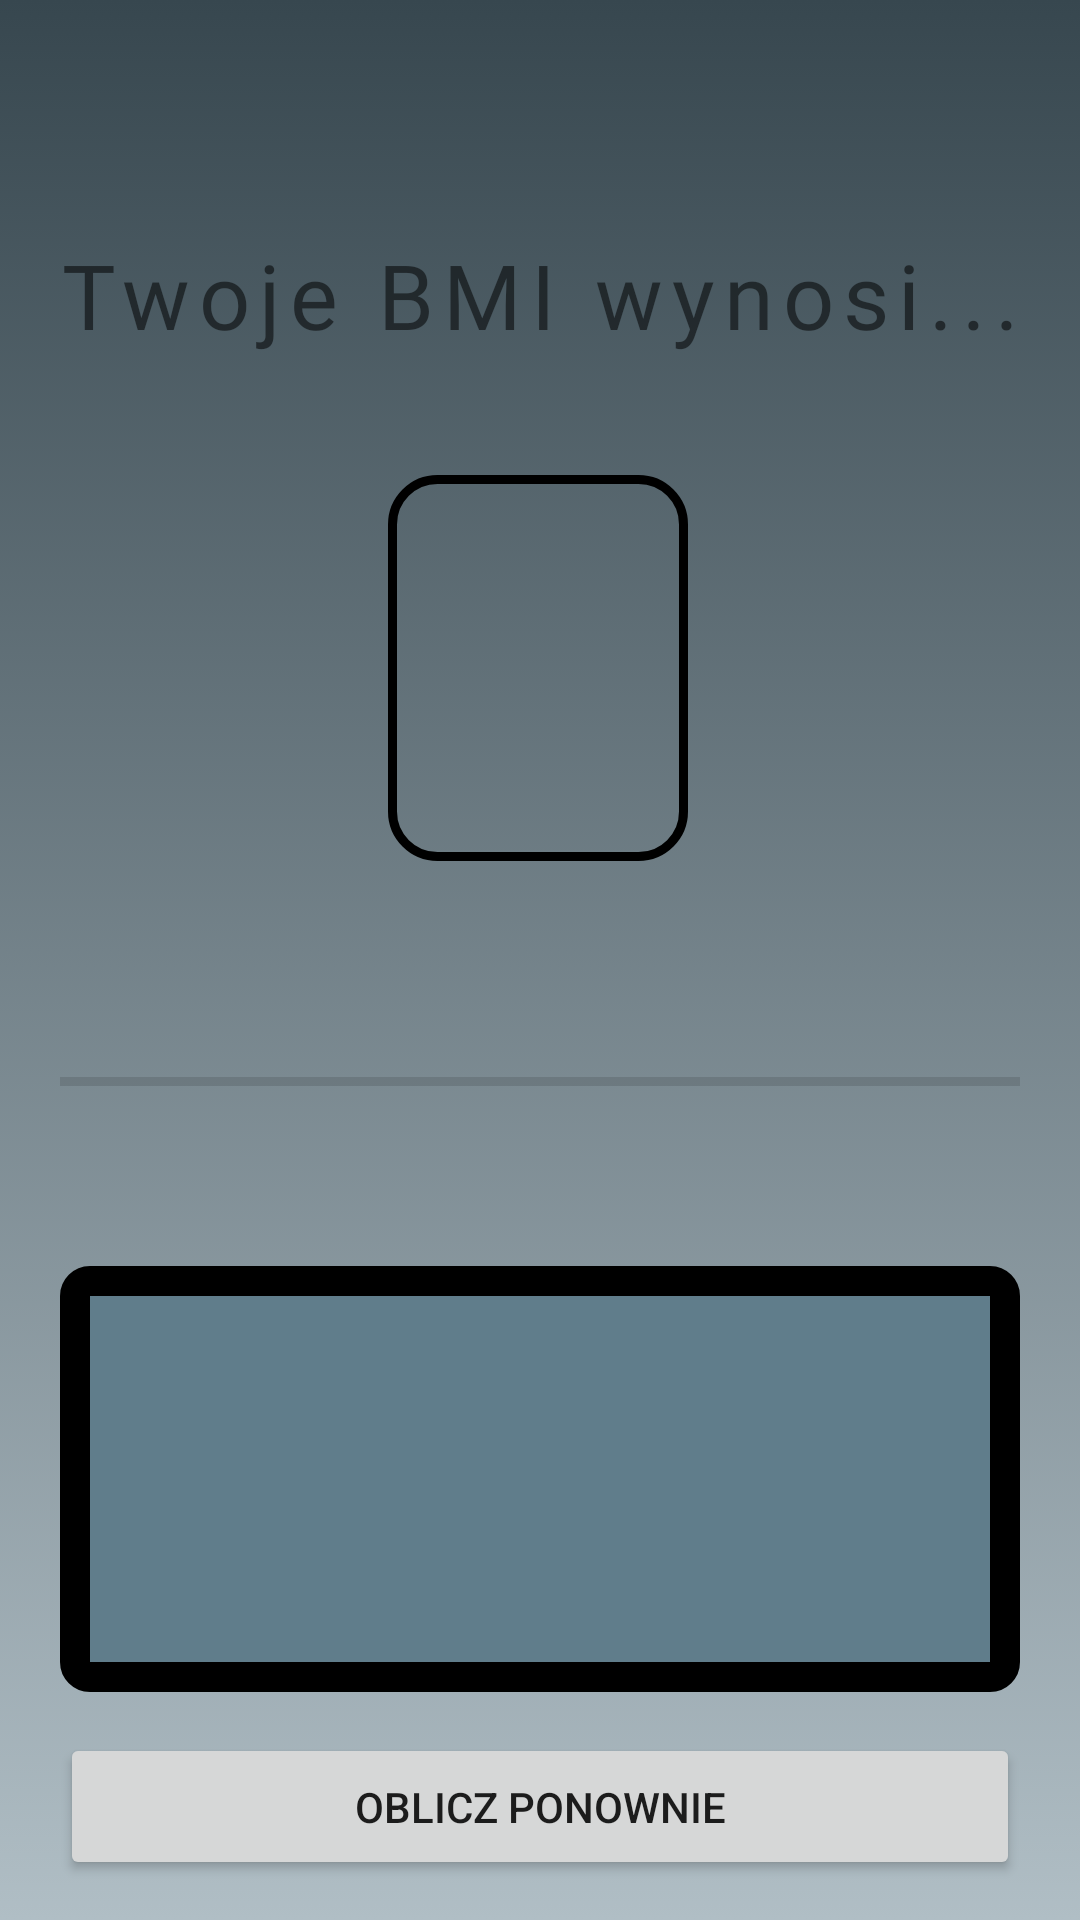

The Android layout XML behind this screen, and the referenced resources:
<!-- AndroidManifest.xml: application theme Theme.BMICalculator -->
<!-- res/layout/activity_result_land.xml -->
<?xml version="1.0" encoding="utf-8"?>
<androidx.constraintlayout.widget.ConstraintLayout xmlns:android="http://schemas.android.com/apk/res/android"
    xmlns:app="http://schemas.android.com/apk/res-auto"
    xmlns:tools="http://schemas.android.com/tools"
    android:id="@+id/resultConstraintLayout"
    android:layout_width="match_parent"
    android:layout_height="match_parent"
    android:background="@drawable/result_activity_background"
    tools:context=".ResultActivity">

    <TextView
        android:id="@+id/textView3"
        android:layout_width="match_parent"
        android:layout_height="wrap_content"
        android:layout_marginTop="68dp"
        android:fontFamily="@font/rajdhani_bold"
        android:letterSpacing="0.1"
        android:padding="10dp"
        android:text="@string/result_textBMI"
        android:textAlignment="center"
        android:textSize="30sp"
        app:layout_constraintEnd_toEndOf="parent"
        app:layout_constraintHorizontal_bias="0.0"
        app:layout_constraintStart_toStartOf="parent"
        app:layout_constraintTop_toTopOf="parent" />

    <LinearLayout
        android:id="@+id/resultLinearLayout"
        android:layout_width="wrap_content"
        android:layout_height="wrap_content"
        android:layout_marginTop="30dp"
        android:background="@drawable/user_index_tv_style"
        android:gravity="center"
        android:orientation="vertical"
        android:paddingHorizontal="50dp"
        android:paddingVertical="15dp"
        app:layout_constraintEnd_toEndOf="parent"
        app:layout_constraintHorizontal_bias="0.497"
        app:layout_constraintStart_toStartOf="parent"
        app:layout_constraintTop_toBottomOf="@+id/textView3">

        <TextView
            android:id="@+id/userIndex"
            android:layout_width="wrap_content"
            android:layout_height="wrap_content"
            android:textAlignment="center"
            android:textColor="#99CCFF"
            android:textSize="40sp"
            tools:layout_editor_absoluteX="140dp"
            tools:layout_editor_absoluteY="245dp"
            tools:text="16.90" />

        <TextView
            android:id="@+id/shortInfo"
            android:layout_width="wrap_content"
            android:layout_height="wrap_content"
            android:layout_marginTop="5dp"
            android:layout_weight="1"
            android:fontFamily="@font/rajdhani_light"
            android:textAlignment="center"
            android:textColor="#99CCFF"
            android:textSize="30sp"
            tools:layout_editor_absoluteX="122dp"
            tools:layout_editor_absoluteY="303dp"
            tools:text="Niedowaga" />

    </LinearLayout>

    <com.google.android.material.divider.MaterialDivider
        android:id="@+id/materialDivider"
        android:layout_width="match_parent"
        android:layout_height="3dp"
        android:layout_marginHorizontal="20dp"
        android:layout_marginTop="72dp"
        app:layout_constraintEnd_toEndOf="parent"
        app:layout_constraintStart_toStartOf="parent"
        app:layout_constraintTop_toBottomOf="@+id/resultLinearLayout" />

    <LinearLayout
        android:id="@+id/linearLayout"
        android:layout_width="match_parent"
        android:layout_height="wrap_content"
        android:layout_marginStart="20dp"
        android:layout_marginTop="60dp"
        android:layout_marginEnd="20dp"
        android:background="@drawable/description_tv_style"
        android:gravity="center"
        android:orientation="vertical"
        android:paddingVertical="40dp"
        app:layout_constraintEnd_toEndOf="parent"
        app:layout_constraintHorizontal_bias="0.0"
        app:layout_constraintStart_toStartOf="parent"
        app:layout_constraintTop_toBottomOf="@+id/materialDivider">

        <TextView
            android:id="@+id/info_description"
            android:layout_width="wrap_content"
            android:layout_height="wrap_content"
            android:layout_marginTop="5dp"
            android:layout_weight="1"
            android:fontFamily="@font/rajdhani_light"
            android:padding="15dp"
            android:textAlignment="center"
            android:textColor="@color/white"
            android:textSize="20sp"
            tools:layout_editor_absoluteX="122dp"
            tools:layout_editor_absoluteY="303dp"
            tools:text="Niedowaga" />

    </LinearLayout>

    <Button
        android:layout_width="match_parent"
        android:id="@+id/goBackButton"
        android:layout_height="wrap_content"
        android:layout_marginStart="20dp"
        android:layout_marginEnd="20dp"
        android:paddingVertical="15dp"
        android:text="@string/goBackButton"
        app:layout_constraintBottom_toBottomOf="parent"
        app:layout_constraintEnd_toEndOf="parent"
        app:layout_constraintStart_toStartOf="parent"
        app:layout_constraintTop_toBottomOf="@+id/linearLayout" />

</androidx.constraintlayout.widget.ConstraintLayout>
<!-- resources referenced by this layout -->
<resources>
  <!-- drawable description_tv_style (drawable) -->
  <?xml version="1.0" encoding="utf-8"?>
  <selector xmlns:android="http://schemas.android.com/apk/res/android">
      <item>
          <shape android:shape="rectangle">
              <stroke android:color="@color/black" android:width="10dp" />
              <corners android:radius="5dp" />
              <solid android:color="#607D8B" />
          </shape>
      </item>
  </selector>
  <!-- drawable result_activity_background (drawable) -->
  <?xml version="1.0" encoding="utf-8"?>
  <selector xmlns:android="http://schemas.android.com/apk/res/android">
      <item>
          <shape android:shape="rectangle">
              <gradient
                  android:startColor="#37474F"
                  android:endColor="#B0BEC5"
                  android:angle="-90" />
          </shape>
      </item>
  </selector>
  <!-- drawable user_index_tv_style (drawable) -->
  <?xml version="1.0" encoding="utf-8"?>
  <selector xmlns:android="http://schemas.android.com/apk/res/android">
      <item>
          <shape android:shape="rectangle">
              <stroke android:color="@color/black" android:width="3dp" />
              <corners android:radius="15dp" />
          </shape>
      </item>
  </selector>
  <string name="goBackButton">Oblicz ponownie</string>
  <string name="result_textBMI">Twoje BMI wynosi...</string>
  <style name="Theme.BMICalculator" parent="Theme.MaterialComponents.DayNight.NoActionBar">
          
          <item name="colorPrimary">#262626</item>
          <item name="colorPrimaryVariant">#000000</item>
          <item name="colorOnPrimary">@color/white</item>
          
          <item name="colorSecondary">@color/teal_200</item>
          <item name="colorSecondaryVariant">@color/teal_700</item>
          <item name="colorOnSecondary">@color/black</item>
          
          <item name="android:statusBarColor" tools:targetApi="l">?attr/colorPrimaryVariant</item>
          
  
          <item name="android:windowContentTransitions">true</item>
      </style>
  <!-- not gathered from this repository: default colours our renderer supplied (Android Studio template values) -->
  <color name="teal_200">#FF03DAC5</color>
  <color name="teal_700">#FF018786</color>
  <color name="black">#FF000000</color>
  <color name="white">#FFFFFFFF</color>
</resources>
